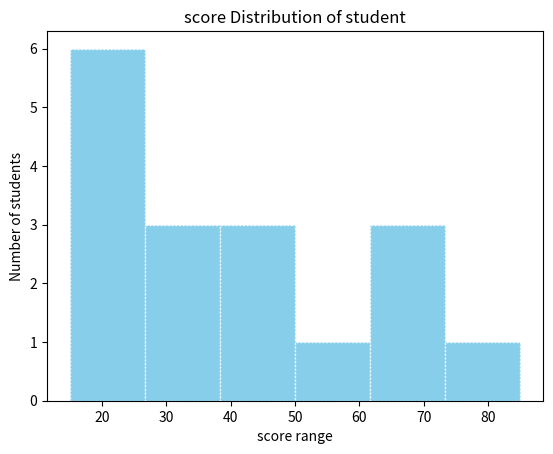

The script that saved this image:
#drawing the histogram
import matplotlib.pyplot as plt

scores=[45,85,65,32,15,24,65,22,35,62,42,52,36,42,25,21,15]

plt.hist(scores,bins=6,color='skyblue',edgecolor='white',linestyle=':')
plt.xlabel('score range')
plt.ylabel('Number of students')
plt.title('score Distribution of student')
plt.show()
